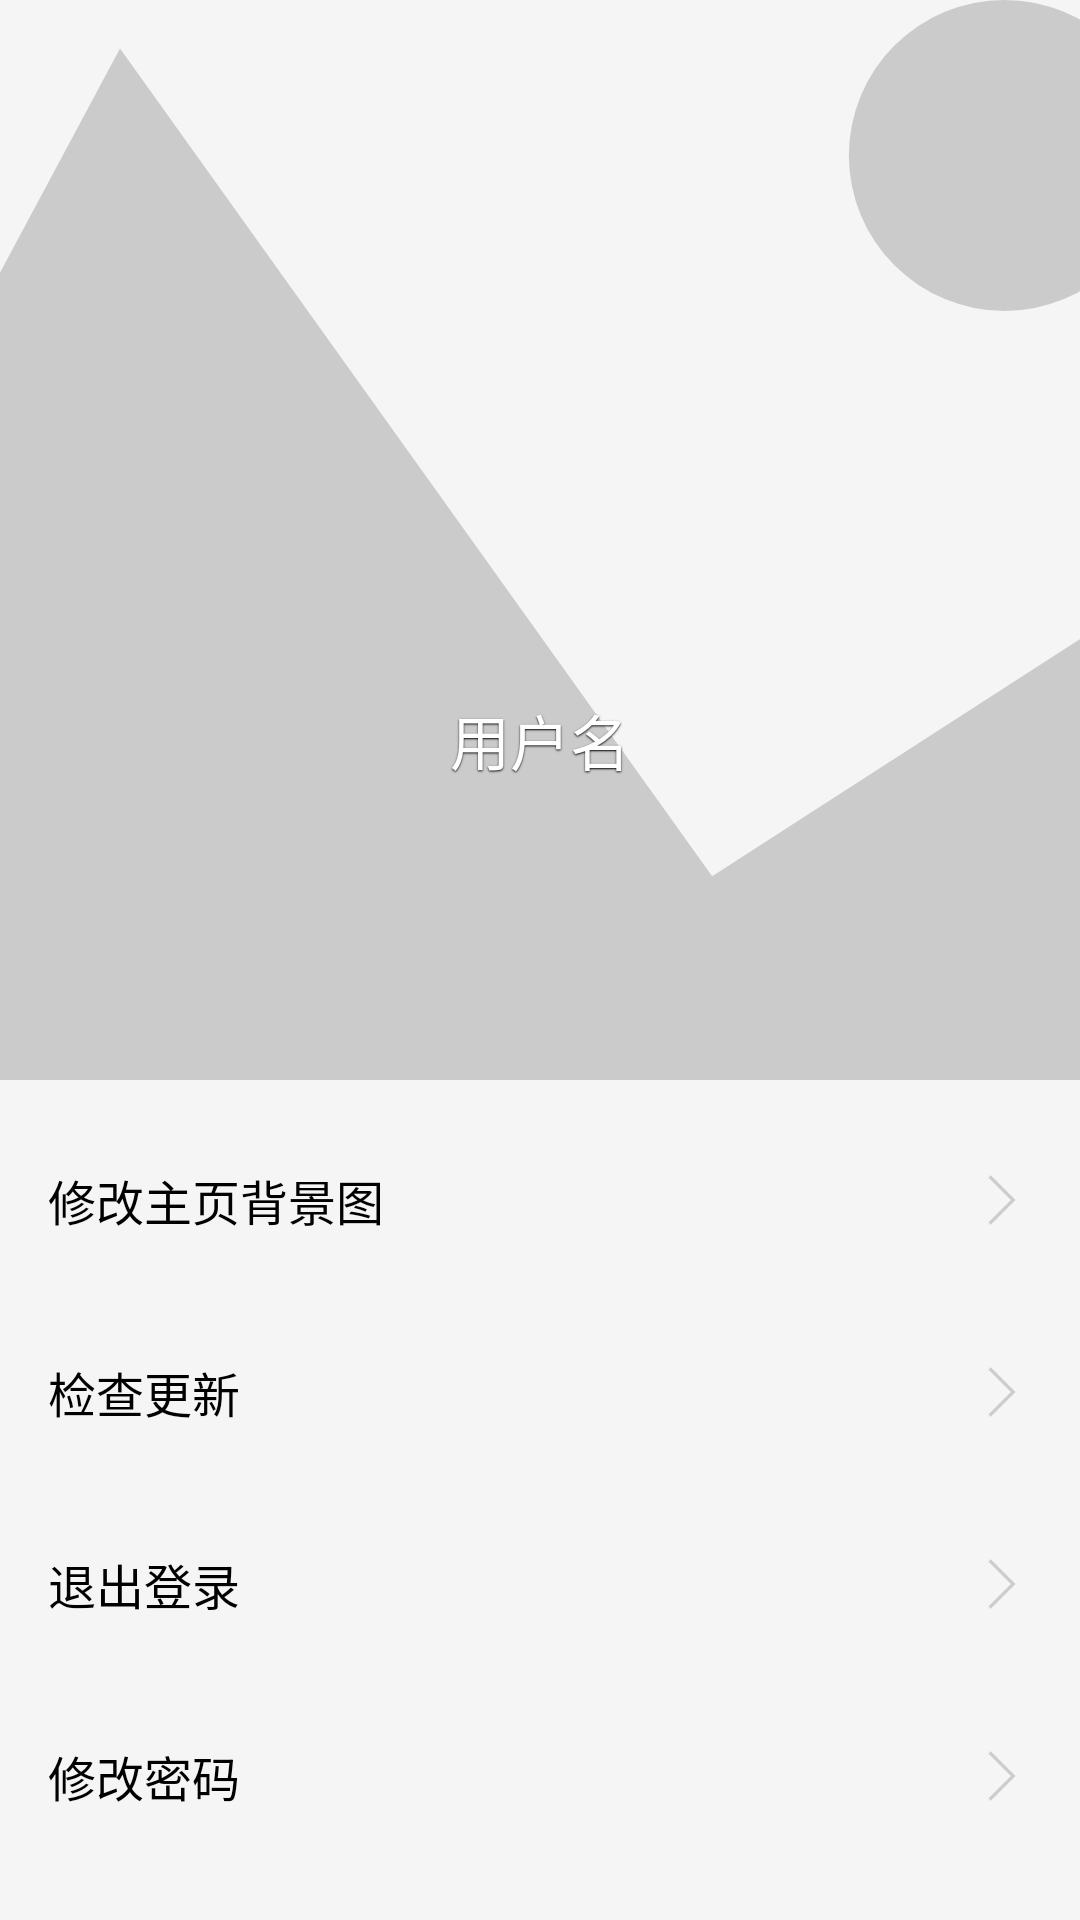

Reconstruct the res/layout file that produces this screen, plus the resources it refers to.
<!-- AndroidManifest.xml: application theme AppTheme -->
<!-- res/layout/activity_setting.xml -->
<?xml version="1.0" encoding="utf-8"?>
<androidx.constraintlayout.widget.ConstraintLayout
        xmlns:android="http://schemas.android.com/apk/res/android"
        xmlns:tools="http://schemas.android.com/tools"
        xmlns:app="http://schemas.android.com/apk/res-auto"
        android:layout_width="match_parent"
        android:background="@color/bg_gray"
        android:layout_height="match_parent"
        tools:context=".view.SettingActivity">


    <ImageView
            android:src="@drawable/ic_default"
            android:scaleType="centerCrop"
            android:contentDescription="@string/cover_image"
            android:id="@+id/cover_iv"
            app:layout_constraintRight_toRightOf="parent"
            app:layout_constraintLeft_toLeftOf="parent"
            android:layout_width="match_parent"
            android:layout_height="360dp"
            app:layout_constraintTop_toTopOf="parent"/>


        <ImageView
                android:contentDescription="@string/cover_image"
                android:src="@drawable/default_avator"
                app:layout_constraintVertical_bias="0.5"
                app:layout_constraintBottom_toBottomOf="@id/cover_iv"
                android:elevation="0dp"
                app:layout_constraintRight_toRightOf="parent"
                app:layout_constraintLeft_toLeftOf="parent"
                app:layout_constraintTop_toTopOf="parent"
                android:id="@+id/user_icon_iv"
                android:layout_width="88dp"
                android:layout_height="88dp"/>


    <TextView
            android:shadowColor="@android:color/black"
            android:shadowDx="0"
            android:shadowDy="1"
            android:shadowRadius="1"

            android:layout_marginTop="8dp"
            app:layout_constraintRight_toRightOf="parent"
            app:layout_constraintLeft_toLeftOf="parent"
            android:id="@+id/user_name_tv"
            android:layout_gravity="center_horizontal"
            android:text="@string/user_name"
            android:textSize="20sp"
            android:textColor="@android:color/white"
            android:layout_width="wrap_content"
            android:layout_height="wrap_content"
            app:layout_constraintHorizontal_bias="0.5"
            app:layout_constraintTop_toBottomOf="@+id/user_icon_iv"/>

    <TextView
            android:paddingRight="16dp"
            android:drawableEnd="@drawable/arrow_right"
            android:paddingLeft="16dp"
            android:gravity="center_vertical"
            android:layout_marginTop="16dp"
            app:layout_constraintTop_toBottomOf="@id/cover_iv"
            app:layout_constraintRight_toRightOf="parent"
            app:layout_constraintLeft_toLeftOf="parent"
            android:id="@+id/cover_bg_iv"
            android:layout_gravity="center_vertical"
            android:textSize="16sp"
            android:textColor="@android:color/primary_text_light"
            android:text="@string/edit_main_bg"
            android:layout_width="match_parent"
            android:layout_height="48dp"
            android:background="?android:selectableItemBackground"/>

    <TextView
            android:paddingRight="16dp"
            android:drawableEnd="@drawable/arrow_right"
            android:paddingLeft="16dp"
            android:gravity="center_vertical"
            android:layout_marginTop="16dp"
            app:layout_constraintTop_toBottomOf="@id/cover_bg_iv"
            app:layout_constraintRight_toRightOf="parent"
            app:layout_constraintLeft_toLeftOf="parent"
            android:id="@+id/check_update_tv"
            android:layout_gravity="center_vertical"
            android:textSize="16sp"
            android:textColor="@android:color/primary_text_light"
            android:text="@string/check_update"
            android:layout_width="match_parent"
            android:layout_height="48dp"
            android:background="?android:selectableItemBackground"/>

    <TextView
            android:paddingRight="16dp"
            android:drawableEnd="@drawable/arrow_right"
            android:paddingLeft="16dp"
            android:gravity="center_vertical"
            android:layout_marginTop="16dp"
            app:layout_constraintTop_toBottomOf="@id/check_update_tv"
            app:layout_constraintRight_toRightOf="parent"
            app:layout_constraintLeft_toLeftOf="parent"
            android:id="@+id/out_login_cv"
            android:layout_gravity="center_vertical"
            android:textSize="16sp"
            android:textColor="@android:color/primary_text_light"
            android:text="@string/out_login"
            android:layout_width="match_parent"
            android:layout_height="48dp"
            android:background="?android:selectableItemBackground"/>


    <TextView
            android:id="@+id/edit_password_tv"
            android:paddingRight="16dp"
            android:drawableEnd="@drawable/arrow_right"
            android:paddingLeft="16dp"
            android:gravity="center_vertical"
            android:layout_marginTop="16dp"
            app:layout_constraintTop_toBottomOf="@id/out_login_cv"

            android:layout_gravity="center_vertical"
            android:textSize="16sp"
            android:textColor="@android:color/primary_text_light"
            android:text="@string/edit_password"
            android:layout_width="0dp"
            android:layout_height="48dp"
            android:background="?android:selectableItemBackground"
            app:layout_constraintStart_toStartOf="parent"
            app:layout_constraintHorizontal_bias="0.5"
            app:layout_constraintEnd_toEndOf="parent"/>

    <TextView
            android:id="@+id/about_tv"
            android:paddingRight="16dp"
            android:drawableEnd="@drawable/arrow_right"
            android:paddingLeft="16dp"
            android:gravity="center_vertical"
            android:layout_marginTop="16dp"
            app:layout_constraintTop_toBottomOf="@id/edit_password_tv"
            app:layout_constraintRight_toRightOf="parent"
            app:layout_constraintLeft_toLeftOf="parent"

            android:layout_gravity="center_vertical"
            android:textSize="16sp"
            android:textColor="@android:color/primary_text_light"
            android:text="@string/about"
            android:layout_width="match_parent"
            android:layout_height="48dp"
            android:background="?android:selectableItemBackground"/>
</androidx.constraintlayout.widget.ConstraintLayout>
<!-- resources referenced by this layout -->
<resources>
  <color name="bg_gray">#F5F5F5</color>
  <!-- drawable arrow_right (drawable) -->
  <vector android:autoMirrored="true" android:height="20dp"
      android:viewportHeight="1024" android:viewportWidth="1024"
      android:width="20dp" xmlns:android="http://schemas.android.com/apk/res/android">
      <path android:fillColor="#cdcdcd" android:pathData="M743.05,511.86l-40.18,-40.2 -0.17,0.17L321.13,90.22l-40.18,40.18 381.58,381.6L280.95,893.61l40.18,40.17 381.58,-381.6 0.17,0.17 40.18,-40.21 -0.14,-0.14L743.05,511.86zM743.05,511.86"/>
  </vector>
  <!-- drawable ic_default (drawable) -->
  <vector android:autoMirrored="true" android:height="200dp"
      android:viewportHeight="1024" android:viewportWidth="1842"
      android:width="360dp" xmlns:android="http://schemas.android.com/apk/res/android">
      <path android:fillColor="#90aaaaaa" android:pathData="M0,1024l523.02,-977.94 561.1,784.86 401.64,-259.08 356.58,452.07z"/>
      <path android:fillColor="#90aaaaaa" android:pathData="M1361.07,147.39m-147.39,0a147.39,147.39 0,1 0,294.78 0,147.39 147.39,0 1,0 -294.78,0Z"/>
  </vector>
  <string name="about">关于</string>
  <string name="check_update">检查更新</string>
  <string name="cover_image">cover image</string>
  <string name="edit_main_bg">修改主页背景图</string>
  <string name="edit_password">修改密码</string>
  <string name="out_login">退出登录</string>
  <string name="user_name">用户名</string>
  <style name="AppTheme" parent="Theme.AppCompat.Light.NoActionBar">
          
          <item name="colorPrimary">@color/colorPrimary</item>
          <item name="colorPrimaryDark">@color/colorPrimaryDark</item>
          <item name="colorAccent">@color/colorAccent</item>
         
      </style>
  <color name="colorPrimary">#D73C33</color>
  <color name="colorPrimaryDark">#D73C33</color>
  <color name="colorAccent">#FFEB3B</color>
</resources>
